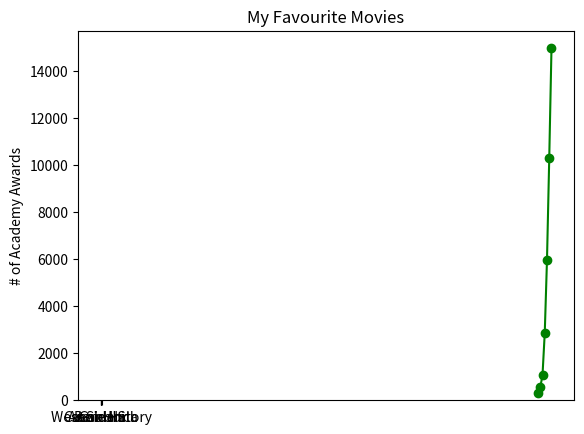

Generate this figure with matplotlib:
#!/usr/bin/env python3
# -*- coding: utf-8 -*-
"""

I believe that visualization is one of the most powerful means of achieving goals.
    - Harvey Mackay


[redacted]
[redacted]


*********************************

Run below commands to verify you are in correct environment and branch:
    !conda info -e
    !git branch -a

*********************************


"""

from matplotlib import pyplot as plt

years = [1950, 1960, 1970,
         1980, 1990, 2000,
         2010]
gdp = [300.2, 543.3, 1075.9,
       2862.5, 5979.6, 10289.7,
       14958.3]

# create a line chart, years on x-axis, gdp on y.axis
plt.plot(years, gdp, color = 'green', marker = 'o', linestyle = 'solid')

# add a title
plt.title("Nominal GDP")

# add a lable to the y-axis
plt.ylabel("Billions of $")
plt.show()

# Bar chart is a good choice when you want to show 
# how some quantity varies amongst a discrete set of items.

movies = ["Annie Hall", "Ben-Hur", "Casablanca",
          "Gandhi", "West Side Story"]

num_oscars = [5, 11, 3, 8, 10]

# plot bars with left x-coordinates [0,1,2..], heights with num_oscars
plt.bar(range(len(movies)), num_oscars)


plt. title("My Favourite Movies")       # add a title
plt.ylabel("# of Academy Awards")       # label the y-axis

# label the x-axis with movie names at bar centers
plt.xticks(range(len(movies)), movies)

plt.show()



























